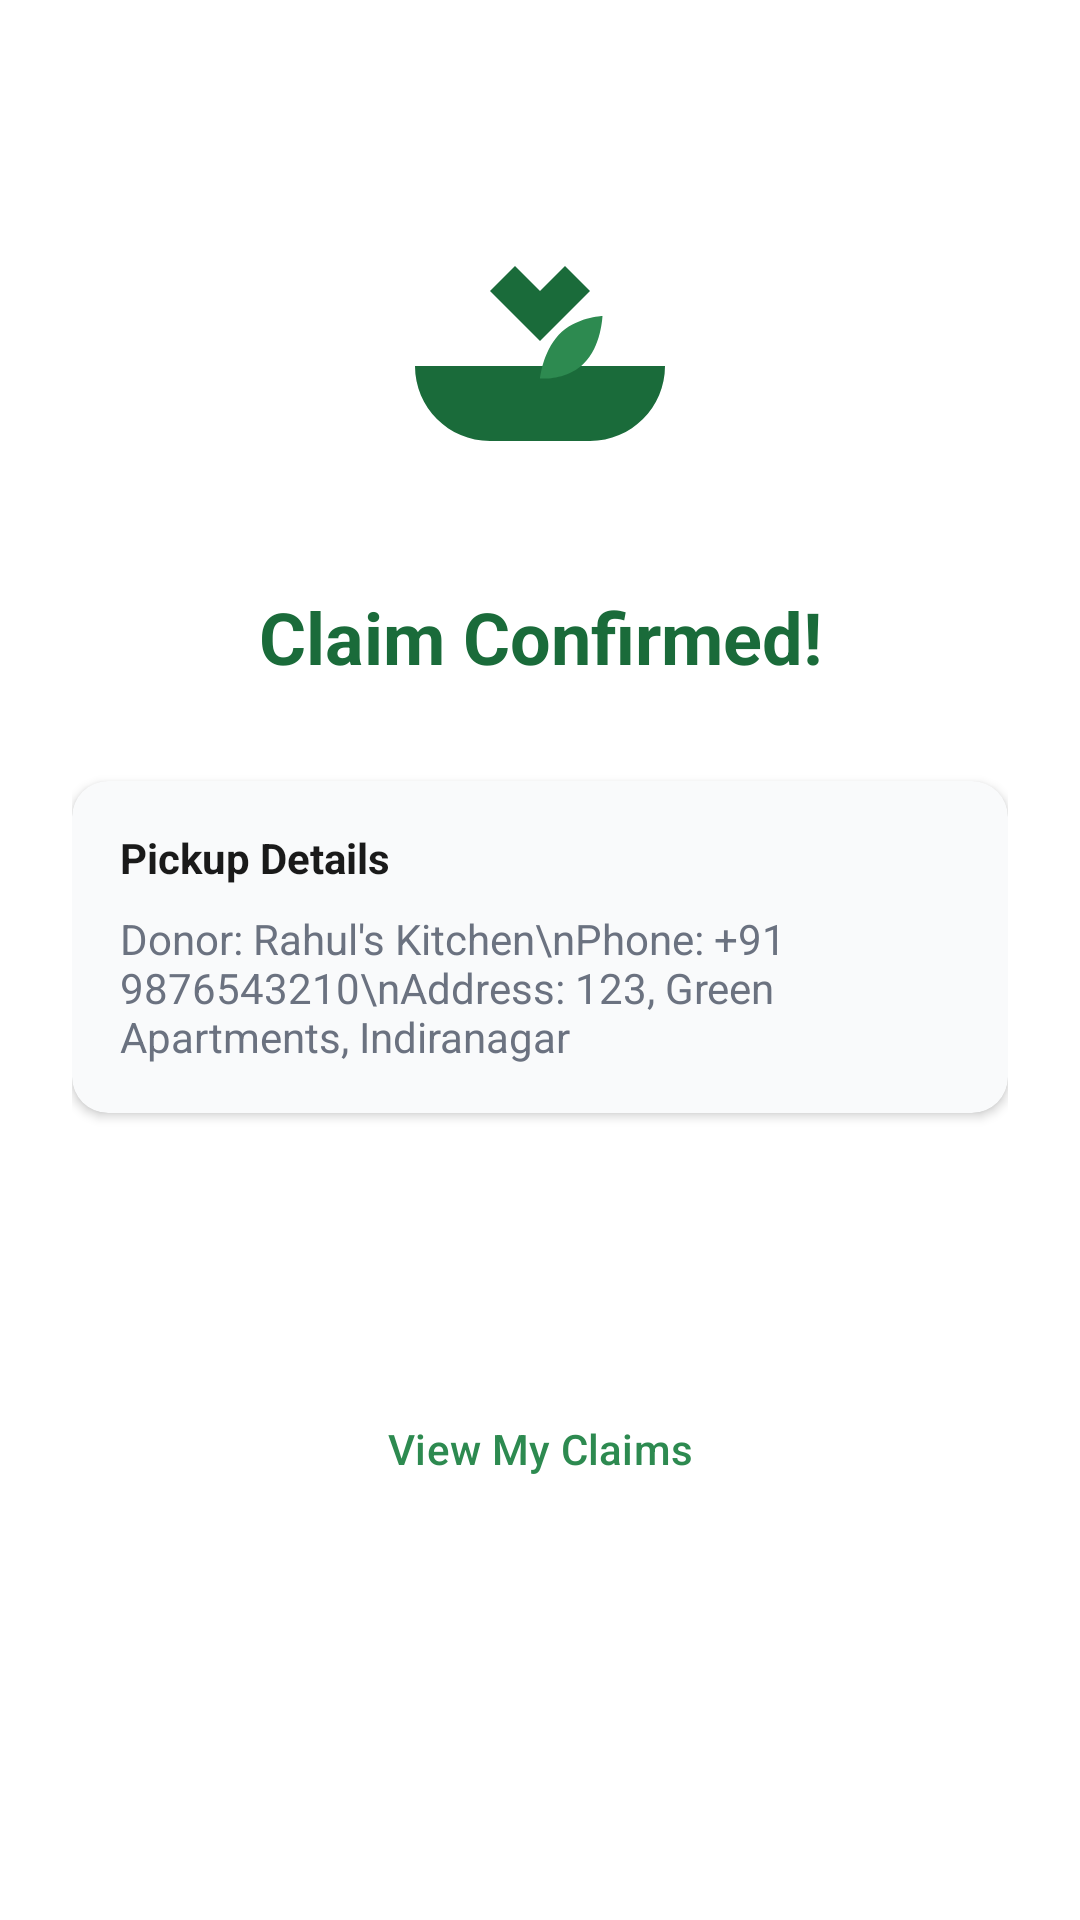

Layout XML and referenced resources for this Android screen:
<!-- AndroidManifest.xml: application theme Theme.FOODSHARe -->
<!-- res/layout/activity_claim_confirm.xml -->
<?xml version="1.0" encoding="utf-8"?>
<androidx.constraintlayout.widget.ConstraintLayout xmlns:android="http://schemas.android.com/apk/res/android"
    xmlns:app="http://schemas.android.com/apk/res-auto"
    android:layout_width="match_parent"
    android:layout_height="match_parent"
    android:background="@color/white"
    android:padding="24dp">

    <ImageView
        android:id="@+id/imageSuccess"
        android:layout_width="100dp"
        android:layout_height="100dp"
        android:layout_marginTop="48dp"
        android:src="@drawable/ic_foodshare_logo"
        app:layout_constraintEnd_toEndOf="parent"
        app:layout_constraintStart_toStartOf="parent"
        app:layout_constraintTop_toTopOf="parent" />

    <TextView
        android:id="@+id/textConfirmed"
        android:layout_width="wrap_content"
        android:layout_height="wrap_content"
        android:layout_marginTop="24dp"
        android:text="Claim Confirmed!"
        android:textColor="@color/primary"
        android:textSize="24sp"
        android:textStyle="bold"
        app:layout_constraintEnd_toEndOf="parent"
        app:layout_constraintStart_toStartOf="parent"
        app:layout_constraintTop_toBottomOf="@id/imageSuccess" />

    <com.google.android.material.card.MaterialCardView
        android:id="@+id/cardSummary"
        style="@style/AppCard"
        android:layout_width="match_parent"
        android:layout_height="wrap_content"
        android:layout_marginTop="32dp"
        app:layout_constraintTop_toBottomOf="@id/textConfirmed">
        <LinearLayout
            android:layout_width="match_parent"
            android:layout_height="wrap_content"
            android:orientation="vertical"
            android:padding="16dp">
            <TextView
                android:layout_width="wrap_content"
                android:layout_height="wrap_content"
                android:text="Pickup Details"
                android:textColor="@color/text_primary"
                android:textStyle="bold" />
            <TextView
                android:layout_width="wrap_content"
                android:layout_height="wrap_content"
                android:layout_marginTop="8dp"
                android:text="Donor: Rahul's Kitchen\nPhone: +91 9876543210\nAddress: 123, Green Apartments, Indiranagar"
                android:textColor="@color/text_secondary" />
        </LinearLayout>
    </com.google.android.material.card.MaterialCardView>

    <Button
        android:id="@+id/btnDirections"
        style="@style/AppButton"
        android:layout_width="match_parent"
        android:layout_height="wrap_content"
        android:layout_marginTop="32dp"
        android:text="Get Directions"
        app:layout_constraintTop_toBottomOf="@id/cardSummary" />

    <Button
        android:id="@+id/btnViewClaims"
        style="@style/Widget.Material3.Button.TextButton"
        android:layout_width="match_parent"
        android:layout_height="wrap_content"
        android:layout_marginTop="8dp"
        android:text="View My Claims"
        android:textColor="@color/secondary"
        app:layout_constraintTop_toBottomOf="@id/btnDirections" />

</androidx.constraintlayout.widget.ConstraintLayout>
<!-- resources referenced by this layout -->
<resources>
  <color name="primary">#1A6B3A</color>
  <color name="secondary">#2D8A50</color>
  <color name="text_primary">#1A1A1A</color>
  <color name="text_secondary">#6B7280</color>
  <color name="white">#FFFFFF</color>
  <!-- drawable ic_foodshare_logo (drawable) -->
  <vector xmlns:android="http://schemas.android.com/apk/res/android"
      android:width="200dp"
      android:height="200dp"
      android:viewportWidth="24"
      android:viewportHeight="24">
      
      <path
          android:fillColor="#1A6B3A"
          android:pathData="M2,12C2,15.31 4.69,18 8,18H16C19.31,18 22,15.31 22,12H2M16,6L14,4L12,6L10,4L8,6L12,10L16,6Z" />
      
      <path
          android:fillColor="#2D8A50"
          android:pathData="M17,8C17,8 14.8,8.1 13.5,9.5C12.2,10.9 12,13 12,13C12,13 14.1,13.2 15.5,11.8C16.9,10.5 17,8 17,8Z" />
  </vector>
  <style name="AppButton" parent="Widget.Material3.Button">
          <item name="shapeAppearanceOverlay">@style/RoundedButton</item>
          <item name="android:insetTop">0dp</item>
          <item name="android:insetBottom">0dp</item>
          <item name="backgroundTint">@color/primary</item>
          <item name="android:textColor">@color/white</item>
      </style>
  <style name="AppCard" parent="Widget.Material3.CardView.Elevated">
          <item name="cardCornerRadius">12dp</item>
          <item name="cardElevation">2dp</item>
          <item name="cardBackgroundColor">@color/card_background</item>
      </style>
  <style name="Theme.FOODSHARe" parent="Base.Theme.FOODSHARe" />
  <style name="RoundedButton" parent="">
          <item name="cornerSize">12dp</item>
      </style>
  <color name="card_background">#F9FAFB</color>
  <style name="Base.Theme.FOODSHARe" parent="Theme.Material3.Light.NoActionBar">
          <item name="colorPrimary">@color/primary</item>
          <item name="colorSecondary">@color/secondary</item>
          <item name="android:windowBackground">@color/background</item>
          <item name="android:textColorPrimary">@color/text_primary</item>
          <item name="android:textColorSecondary">@color/text_secondary</item>
      </style>
  <color name="background">#FFFFFF</color>
</resources>
